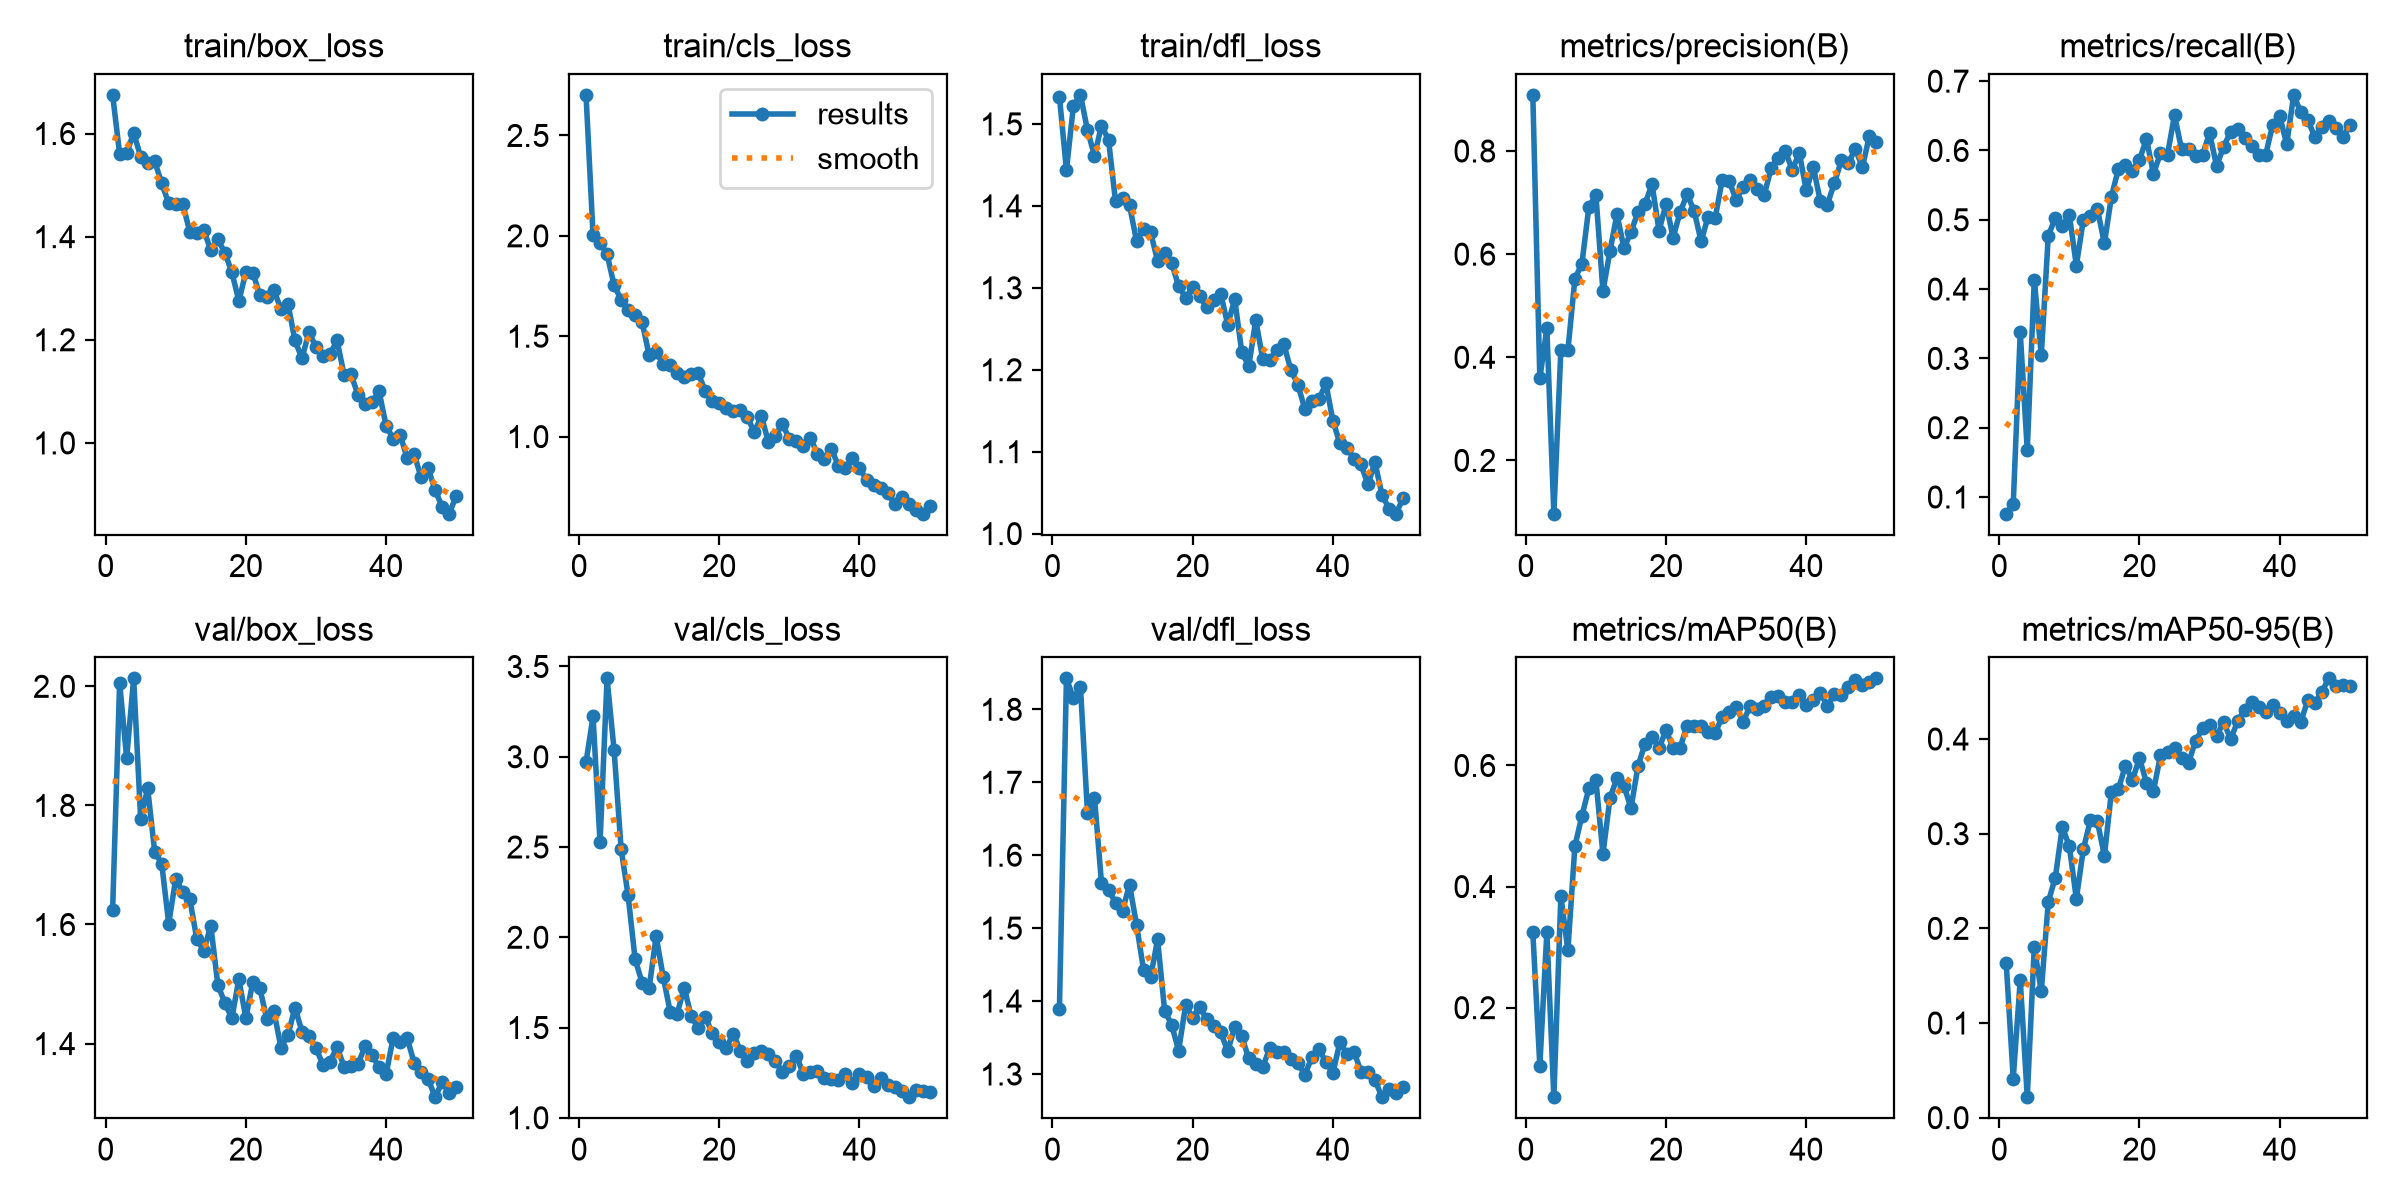

Values plotted in this chart, from the file beside it:
epoch, time, train/box_loss, train/cls_loss, train/dfl_loss, metrics/precision(B), metrics/recall(B), metrics/mAP50(B), metrics/mAP50-95(B), val/box_loss, val/cls_loss, val/dfl_loss, lr/pg0, lr/pg1, lr/pg2
1, 177.4, 1.675, 2.702, 1.533, 0.9088, 0.07591, 0.3246, 0.1629, 1.625, 2.969, 1.389, 0.00058, 0.00058, 0.00058
2, 407.6, 1.561, 2.005, 1.444, 0.359, 0.08954, 0.1039, 0.04119, 2.006, 3.224, 1.842, 0.001157, 0.001157, 0.001157
3, 572.5, 1.562, 1.964, 1.522, 0.4565, 0.3376, 0.3246, 0.1455, 1.879, 2.525, 1.815, 0.00171, 0.00171, 0.00171
4, 736.3, 1.601, 1.909, 1.535, 0.09674, 0.1675, 0.05215, 0.02163, 2.013, 3.434, 1.831, 0.001881, 0.001881, 0.001881
5, 903, 1.555, 1.754, 1.492, 0.4141, 0.4137, 0.3846, 0.1799, 1.777, 3.038, 1.658, 0.001842, 0.001842, 0.001842
6, 1075, 1.543, 1.683, 1.461, 0.4133, 0.3046, 0.2945, 0.1336, 1.829, 2.49, 1.679, 0.001802, 0.001802, 0.001802
7, 1239, 1.546, 1.632, 1.498, 0.5522, 0.4772, 0.4669, 0.228, 1.722, 2.232, 1.562, 0.001762, 0.001762, 0.001762
8, 1435, 1.504, 1.607, 1.481, 0.5814, 0.5025, 0.517, 0.2537, 1.702, 1.879, 1.552, 0.001723, 0.001723, 0.001723
9, 1649, 1.465, 1.569, 1.405, 0.6923, 0.4912, 0.5624, 0.3072, 1.601, 1.748, 1.535, 0.001683, 0.001683, 0.001683
10, 1954, 1.463, 1.406, 1.41, 0.7141, 0.5071, 0.5752, 0.2866, 1.677, 1.719, 1.524, 0.001644, 0.001644, 0.001644
11, 2170, 1.463, 1.419, 1.401, 0.528, 0.434, 0.4536, 0.2313, 1.654, 2.005, 1.56, 0.001604, 0.001604, 0.001604
12, 2395, 1.41, 1.364, 1.357, 0.6059, 0.5, 0.5462, 0.2837, 1.643, 1.782, 1.504, 0.001564, 0.001564, 0.001564
13, 2605, 1.408, 1.357, 1.372, 0.6773, 0.5051, 0.5792, 0.3141, 1.576, 1.588, 1.443, 0.001525, 0.001525, 0.001525
14, 2825, 1.413, 1.317, 1.368, 0.6114, 0.5152, 0.5665, 0.3129, 1.556, 1.575, 1.433, 0.001485, 0.001485, 0.001485
15, 3047, 1.373, 1.295, 1.333, 0.6429, 0.466, 0.5295, 0.2767, 1.598, 1.721, 1.485, 0.001446, 0.001446, 0.001446
16, 3267, 1.395, 1.313, 1.343, 0.6819, 0.5331, 0.5991, 0.3443, 1.499, 1.563, 1.387, 0.001406, 0.001406, 0.001406
17, 3482, 1.369, 1.317, 1.33, 0.6973, 0.5736, 0.6359, 0.3471, 1.468, 1.497, 1.368, 0.001366, 0.001366, 0.001366
18, 3698, 1.332, 1.226, 1.302, 0.7362, 0.5787, 0.6474, 0.372, 1.443, 1.561, 1.332, 0.001327, 0.001327, 0.001327
19, 3913, 1.275, 1.179, 1.288, 0.645, 0.5711, 0.6291, 0.3566, 1.508, 1.469, 1.395, 0.001287, 0.001287, 0.001287
20, 4130, 1.331, 1.165, 1.301, 0.6981, 0.5863, 0.6581, 0.3799, 1.443, 1.419, 1.377, 0.001248, 0.001248, 0.001248
21, 4347, 1.33, 1.144, 1.289, 0.632, 0.6168, 0.6294, 0.3538, 1.504, 1.388, 1.392, 0.001208, 0.001208, 0.001208
22, 4559, 1.286, 1.129, 1.276, 0.6813, 0.566, 0.6295, 0.3456, 1.493, 1.466, 1.375, 0.001168, 0.001168, 0.001168
23, 4771, 1.283, 1.131, 1.285, 0.7159, 0.5965, 0.6657, 0.3826, 1.441, 1.371, 1.365, 0.001129, 0.001129, 0.001129
24, 4988, 1.296, 1.099, 1.293, 0.6843, 0.5939, 0.6654, 0.3864, 1.455, 1.316, 1.357, 0.001089, 0.001089, 0.001089
25, 5212, 1.26, 1.021, 1.255, 0.6249, 0.6512, 0.6647, 0.391, 1.393, 1.356, 1.331, 0.00105, 0.00105, 0.00105
26, 5438, 1.27, 1.103, 1.286, 0.6729, 0.6015, 0.6547, 0.38, 1.414, 1.369, 1.364, 0.00101, 0.00101, 0.00101
27, 5653, 1.199, 0.9736, 1.222, 0.6698, 0.6023, 0.6539, 0.3748, 1.461, 1.354, 1.351, 0.0009704, 0.0009704, 0.0009704
28, 5877, 1.164, 1.005, 1.204, 0.7435, 0.5914, 0.6798, 0.3981, 1.42, 1.313, 1.321, 0.0009308, 0.0009308, 0.0009308
29, 6096, 1.215, 1.064, 1.261, 0.7417, 0.5939, 0.6885, 0.4113, 1.412, 1.252, 1.314, 0.0008912, 0.0008912, 0.0008912
30, 6316, 1.185, 0.9872, 1.213, 0.7051, 0.625, 0.6959, 0.4144, 1.392, 1.285, 1.31, 0.0008516, 0.0008516, 0.0008516
31, 6530, 1.168, 0.977, 1.212, 0.7304, 0.5776, 0.6722, 0.4033, 1.364, 1.345, 1.335, 0.000812, 0.000812, 0.000812
32, 6745, 1.172, 0.9512, 1.224, 0.7441, 0.6053, 0.6987, 0.4182, 1.37, 1.241, 1.33, 0.0007724, 0.0007724, 0.0007724
33, 6954, 1.199, 0.9949, 1.231, 0.7264, 0.6269, 0.6926, 0.3996, 1.394, 1.254, 1.33, 0.0007328, 0.0007328, 0.0007328
34, 7168, 1.133, 0.9115, 1.2, 0.715, 0.6303, 0.6977, 0.4188, 1.361, 1.261, 1.32, 0.0006932, 0.0006932, 0.0006932
35, 7393, 1.133, 0.8885, 1.182, 0.767, 0.6181, 0.7123, 0.4311, 1.362, 1.22, 1.315, 0.0006536, 0.0006536, 0.0006536
36, 7614, 1.093, 0.9385, 1.152, 0.786, 0.6066, 0.7147, 0.439, 1.366, 1.214, 1.299, 0.000614, 0.000614, 0.000614
37, 7833, 1.075, 0.8535, 1.162, 0.7991, 0.5939, 0.7048, 0.4334, 1.396, 1.208, 1.323, 0.0005744, 0.0005744, 0.0005744
38, 8050, 1.079, 0.8444, 1.164, 0.7637, 0.5939, 0.705, 0.4283, 1.38, 1.243, 1.334, 0.0005348, 0.0005348, 0.0005348
39, 8273, 1.1, 0.8925, 1.183, 0.7962, 0.6371, 0.7158, 0.4356, 1.36, 1.193, 1.316, 0.0004952, 0.0004952, 0.0004952
40, 8497, 1.033, 0.8444, 1.138, 0.7236, 0.6498, 0.7006, 0.4275, 1.349, 1.241, 1.301, 0.0004556, 0.0004556, 0.0004556
41, 8717, 1.008, 0.7842, 1.11, 0.7692, 0.6091, 0.7085, 0.4195, 1.409, 1.225, 1.344, 0.000416, 0.000416, 0.000416
42, 8936, 1.016, 0.7573, 1.105, 0.7024, 0.6802, 0.7198, 0.4244, 1.402, 1.176, 1.327, 0.0003764, 0.0003764, 0.0003764
43, 9157, 0.9703, 0.7455, 1.092, 0.696, 0.6548, 0.6987, 0.4176, 1.409, 1.223, 1.331, 0.0003368, 0.0003368, 0.0003368
44, 9380, 0.9782, 0.7199, 1.085, 0.7378, 0.6447, 0.7181, 0.4412, 1.368, 1.181, 1.303, 0.0002972, 0.0002972, 0.0002972
45, 9610, 0.9329, 0.6645, 1.06, 0.7818, 0.6193, 0.7166, 0.4378, 1.353, 1.168, 1.303, 0.0002576, 0.0002576, 0.0002576
46, 9827, 0.9506, 0.6969, 1.087, 0.7769, 0.6345, 0.7295, 0.4499, 1.34, 1.15, 1.292, 0.000218, 0.000218, 0.000218
47, 10053, 0.9078, 0.6643, 1.047, 0.8043, 0.6421, 0.7412, 0.4641, 1.31, 1.114, 1.268, 0.0001784, 0.0001784, 0.0001784
48, 10274, 0.8763, 0.6341, 1.03, 0.7681, 0.632, 0.7335, 0.4559, 1.336, 1.156, 1.28, 0.0001388, 0.0001388, 0.0001388
49, 10503, 0.8627, 0.6158, 1.024, 0.8298, 0.6187, 0.7371, 0.457, 1.317, 1.149, 1.274, 9.92e-05, 9.92e-05, 9.92e-05
50, 10738, 0.8971, 0.6521, 1.043, 0.8169, 0.6371, 0.7439, 0.4564, 1.327, 1.141, 1.282, 5.96e-05, 5.96e-05, 5.96e-05
